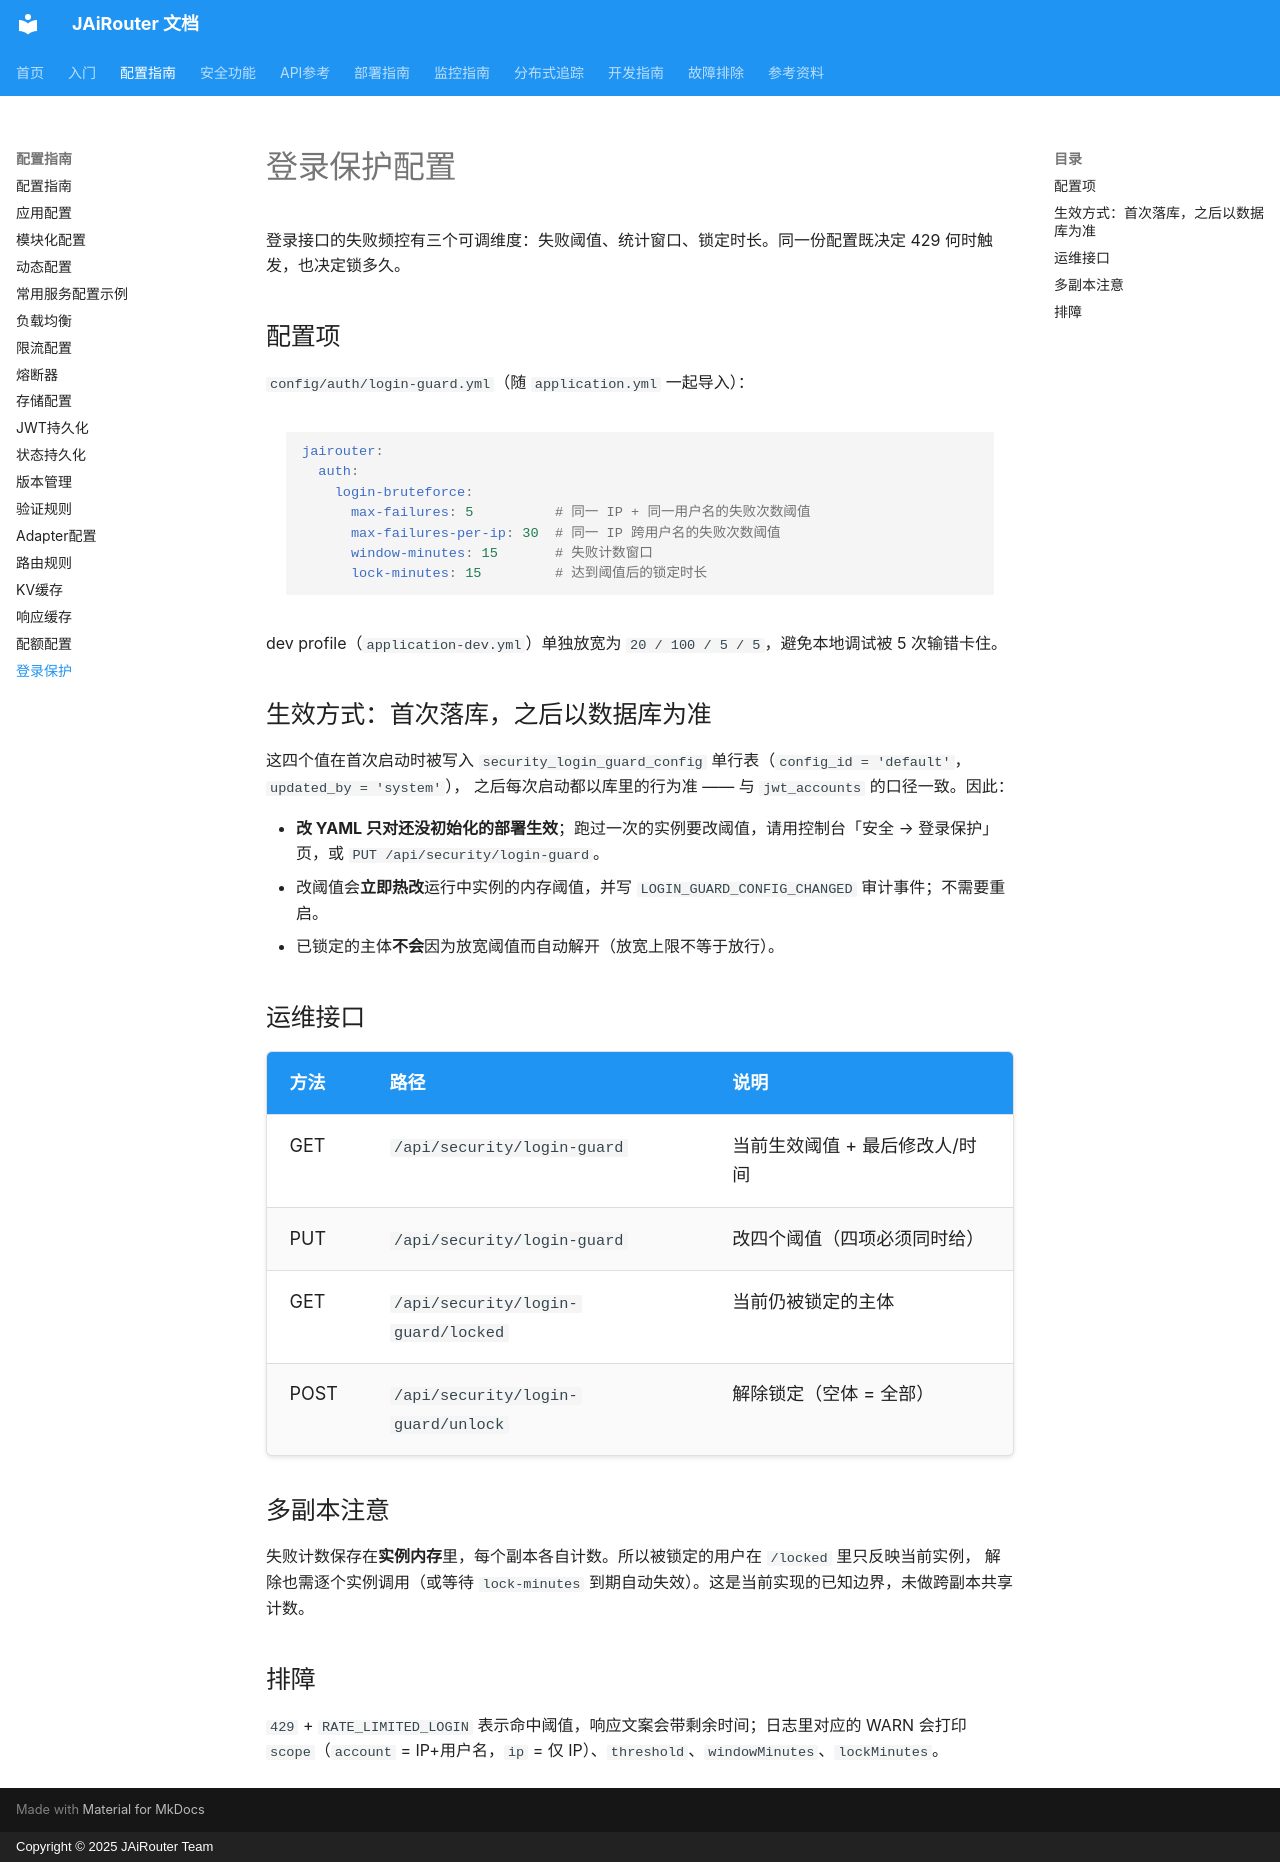

repository: Lincoln-cn/JAiRouter · page: zh/configuration/login-guard/index.html · generator: mkdocs · copyright: Copyright © 2025 JAiRouter Team

# 登录保护配置

登录接口的失败频控有三个可调维度：失败阈值、统计窗口、锁定时长。同一份配置既决定 429 何时触发，也决定锁多久。

## 配置项

`config/auth/login-guard.yml`（随 `application.yml` 一起导入）：

```yaml
jairouter:
  auth:
    login-bruteforce:
      max-failures: 5          # 同一 IP + 同一用户名的失败次数阈值
      max-failures-per-ip: 30  # 同一 IP 跨用户名的失败次数阈值
      window-minutes: 15       # 失败计数窗口
      lock-minutes: 15         # 达到阈值后的锁定时长
```

dev profile（`application-dev.yml`）单独放宽为 `20 / 100 / 5 / 5`，避免本地调试被 5 次输错卡住。

## 生效方式：首次落库，之后以数据库为准

这四个值在首次启动时被写入 `security_login_guard_config` 单行表（`config_id = 'default'`，`updated_by = 'system'`），
之后每次启动都以库里的行为准 —— 与 `jwt_accounts` 的口径一致。因此：

- **改 YAML 只对还没初始化的部署生效**；跑过一次的实例要改阈值，请用控制台「安全 → 登录保护」页，或 `PUT /api/security/login-guard`。
- 改阈值会**立即热改**运行中实例的内存阈值，并写 `LOGIN_GUARD_CONFIG_CHANGED` 审计事件；不需要重启。
- 已锁定的主体**不会**因为放宽阈值而自动解开（放宽上限不等于放行）。

## 运维接口

| 方法 | 路径 | 说明 |
| --- | --- | --- |
| GET | `/api/security/login-guard` | 当前生效阈值 + 最后修改人/时间 |
| PUT | `/api/security/login-guard` | 改四个阈值（四项必须同时给） |
| GET | `/api/security/login-guard/locked` | 当前仍被锁定的主体 |
| POST | `/api/security/login-guard/unlock` | 解除锁定（空体 = 全部） |

## 多副本注意

失败计数保存在**实例内存**里，每个副本各自计数。所以被锁定的用户在 `/locked` 里只反映当前实例，
解除也需逐个实例调用（或等待 `lock-minutes` 到期自动失效）。这是当前实现的已知边界，未做跨副本共享计数。

## 排障

`429` + `RATE_LIMITED_LOGIN` 表示命中阈值，响应文案会带剩余时间；日志里对应的 WARN 会打印
`scope`（`account` = IP+用户名，`ip` = 仅 IP）、`threshold`、`windowMinutes`、`lockMinutes`。
